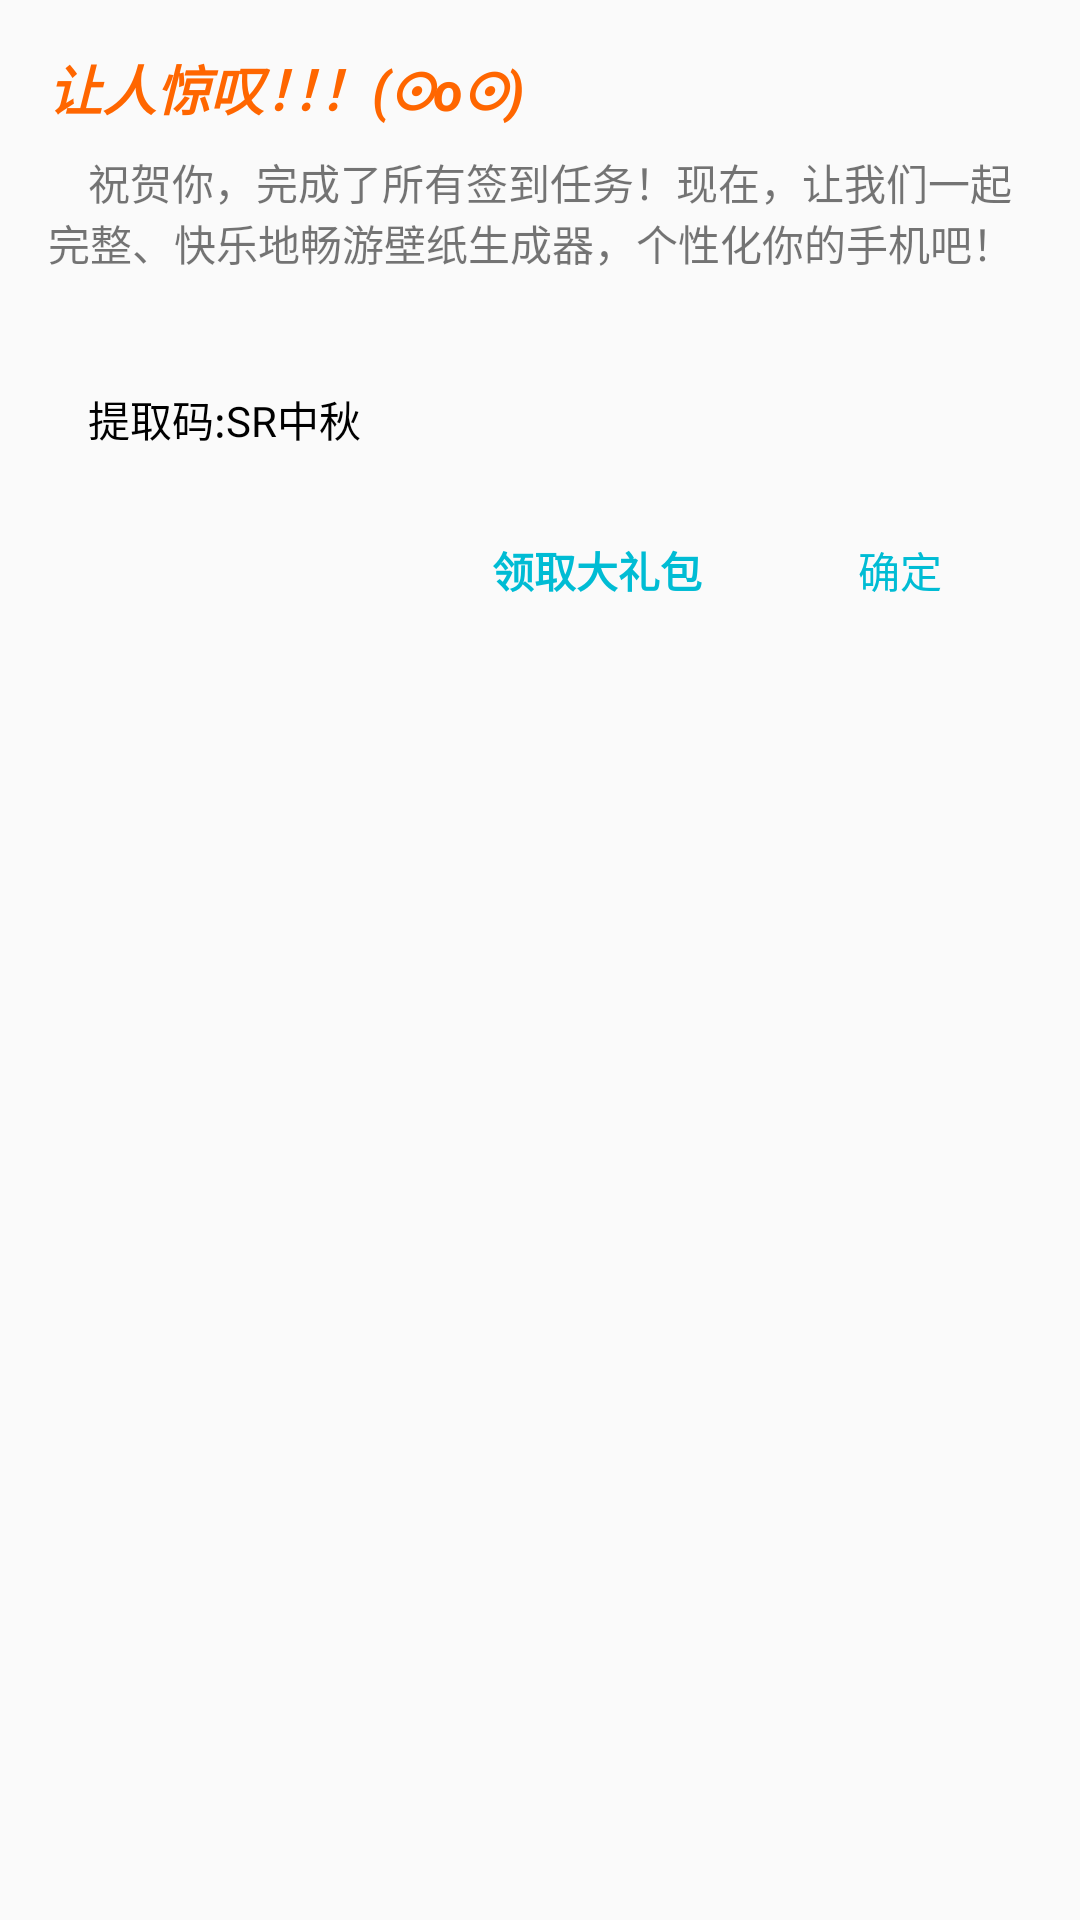

This screen was rendered from an Android layout file. Write that file and the resources it references.
<!-- AndroidManifest.xml: application theme Theme.Wallpaper_generator -->
<!-- res/layout/multibutton_dialog.xml -->
<?xml version="1.0" encoding="utf-8"?>
<LinearLayout xmlns:android="http://schemas.android.com/apk/res/android"
    android:layout_width="match_parent"
    android:layout_height="wrap_content"
    android:orientation="vertical"
    android:padding="16dp">

    <TextView
        android:id="@+id/dialog_title"
        android:layout_width="match_parent"
        android:layout_height="wrap_content"
        android:paddingBottom="8dp"
        android:text="让人惊叹！！！(⊙o⊙)"
        android:textColor="#FF6600"
        android:textSize="18sp"
        android:textStyle="bold|italic" />

    <TextView
        android:id="@+id/dialog_message"
        android:layout_width="wrap_content"
        android:layout_height="79dp"
        android:paddingBottom="16dp"
        android:text="    祝贺你，完成了所有签到任务！现在，让我们一起完整、快乐地畅游壁纸生成器，个性化你的手机吧！" />

    <TextView
        android:id="@+id/dialog_message2"
        android:layout_width="match_parent"
        android:layout_height="wrap_content"
        android:paddingBottom="16dp"
        android:text="    提取码:SR中秋"
        android:textColor="#000000" />

    <LinearLayout
            android:layout_width="match_parent"
            android:layout_height="wrap_content"
            android:orientation="horizontal"
            android:gravity="end">

        <Button
            android:id="@+id/button_positive"
            android:layout_width="114dp"
            android:layout_height="wrap_content"
            android:layout_marginEnd="0dp"
            android:background="@drawable/button_no_shadow"
            android:backgroundTint="#FFFFFF"
            android:text="领取大礼包"
            android:textColor="#00BCD4"
            android:textStyle="bold" />

        <Button
            android:id="@+id/button_negative"
            android:layout_width="wrap_content"
            android:layout_height="wrap_content"
            android:background="@drawable/button_no_shadow"
            android:backgroundTint="#FFFFFF"
            android:text="确定"
            android:textColor="#00BCD4" />

        </LinearLayout>

    </LinearLayout>
<!-- resources referenced by this layout -->
<resources>
  <!-- drawable button_no_shadow (drawable) -->
  <selector xmlns:android="http://schemas.android.com/apk/res/android">
      <item android:state_enabled="true">
          <shape android:shape="rectangle">
              <solid android:color="@android:color/transparent" />
          </shape>
      </item>
  </selector>
  <style name="Theme.Wallpaper_generator" parent="Base.Theme.Wallpaper_generator" />
  <style name="Base.Theme.Wallpaper_generator" parent="Theme.AppCompat.Light.DarkActionBar">
          
          
          <item name="colorPrimary">#651FFF</item>
          <item name="colorPrimaryDark">#673AB7</item>
          <item name="colorAccent">#3D5AFE</item>
      </style>
</resources>
